Image classification data set "data" (yiyoupteltd/UAN-traffic on GitHub). Class labels (4): black, green, red, yellow.

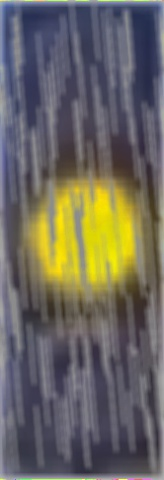
Label: yellow

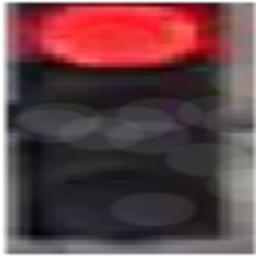
Label: red

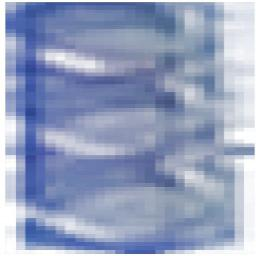
Label: black

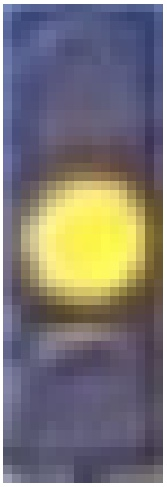
Label: yellow

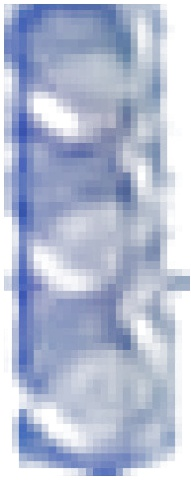
Label: black

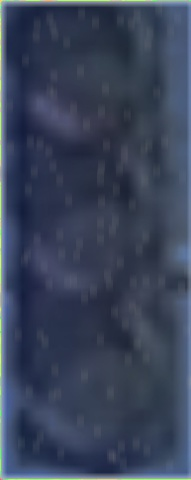
Label: black
